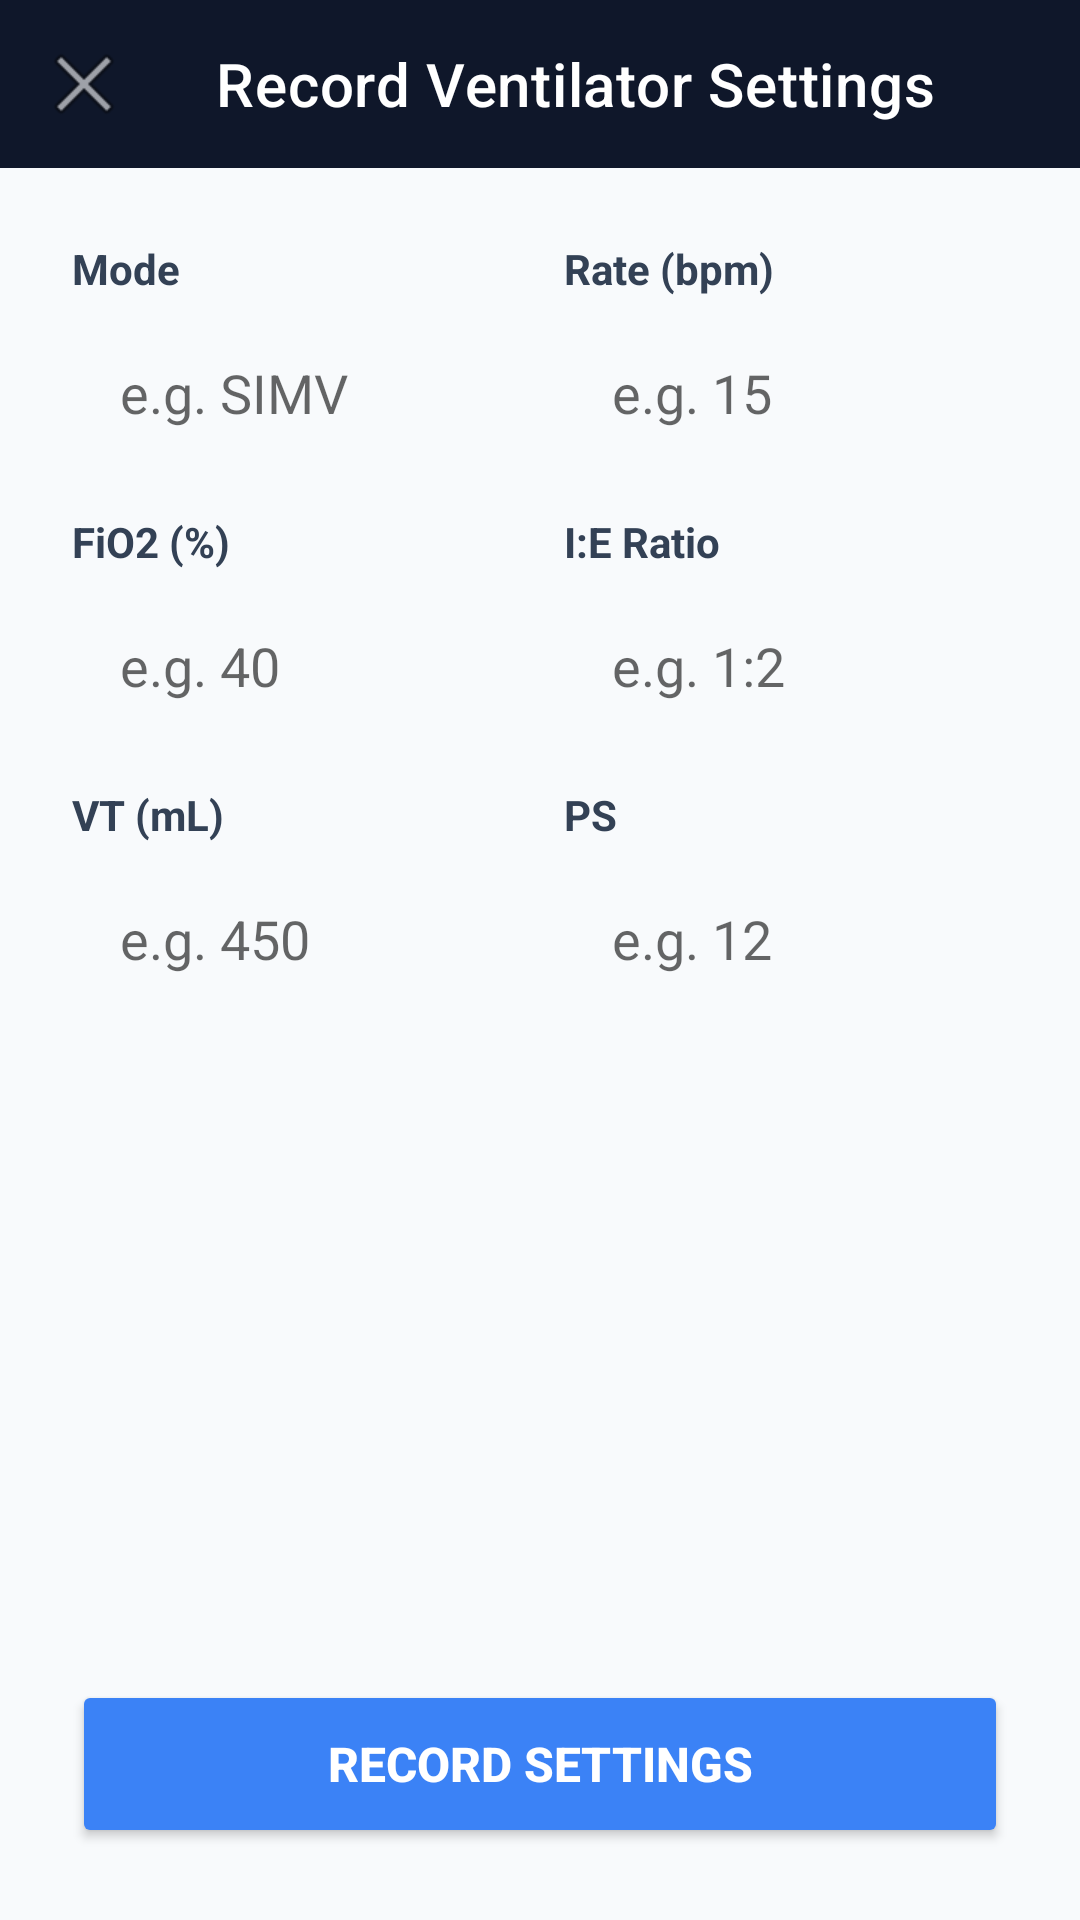

Write the Android layout XML for this screen, with the resource values it uses.
<!-- AndroidManifest.xml: application theme Theme.ICUManager -->
<!-- res/layout/activity_add_ventilator.xml -->
<?xml version="1.0" encoding="utf-8"?>
<ScrollView xmlns:android="http://schemas.android.com/apk/res/android"
    android:layout_width="match_parent"
    android:layout_height="match_parent"
    android:background="#F8FAFC"
    android:fillViewport="true">

    <LinearLayout
        android:layout_width="match_parent"
        android:layout_height="wrap_content"
        android:orientation="vertical">

        
        <com.google.android.material.appbar.AppBarLayout
            android:layout_width="match_parent"
            android:layout_height="wrap_content">

            <androidx.appcompat.widget.Toolbar
                android:id="@+id/toolbarAddVentilator"
                android:layout_width="match_parent"
                android:layout_height="?attr/actionBarSize"
                android:background="#0F172A"
                android:theme="@style/ThemeOverlay.AppCompat.Dark.ActionBar"
                app:navigationIcon="@android:drawable/ic_menu_close_clear_cancel"
                app:title="Record Ventilator Settings"
                app:titleTextColor="#FFFFFF"
                xmlns:app="http://schemas.android.com/apk/res-auto" />
        </com.google.android.material.appbar.AppBarLayout>

        <LinearLayout
            android:layout_width="match_parent"
            android:layout_height="wrap_content"
            android:orientation="vertical"
            android:padding="24dp">

            
            <LinearLayout
                android:layout_width="match_parent"
                android:layout_height="wrap_content"
                android:layout_marginBottom="16dp"
                android:orientation="horizontal"
                android:baselineAligned="false">

                <LinearLayout
                    android:layout_width="0dp"
                    android:layout_height="wrap_content"
                    android:layout_weight="1"
                    android:orientation="vertical"
                    android:layout_marginEnd="8dp">

                    <TextView
                        android:layout_width="wrap_content"
                        android:layout_height="wrap_content"
                        android:layout_marginBottom="8dp"
                        android:text="Mode"
                        android:textColor="#334155"
                        android:textSize="14sp"
                        android:textStyle="bold" />

                    <EditText
                        android:id="@+id/editMode"
                        android:layout_width="match_parent"
                        android:layout_height="48dp"
                        android:background="@drawable/edit_text_bg"
                        android:hint="e.g. SIMV"
                        android:inputType="text"
                        android:paddingHorizontal="16dp"
                        android:textColor="#0F172A" />
                </LinearLayout>

                <LinearLayout
                    android:layout_width="0dp"
                    android:layout_height="wrap_content"
                    android:layout_weight="1"
                    android:orientation="vertical"
                    android:layout_marginStart="8dp">

                    <TextView
                        android:layout_width="wrap_content"
                        android:layout_height="wrap_content"
                        android:layout_marginBottom="8dp"
                        android:text="Rate (bpm)"
                        android:textColor="#334155"
                        android:textSize="14sp"
                        android:textStyle="bold" />

                    <EditText
                        android:id="@+id/editRate"
                        android:layout_width="match_parent"
                        android:layout_height="48dp"
                        android:background="@drawable/edit_text_bg"
                        android:hint="e.g. 15"
                        android:inputType="number"
                        android:paddingHorizontal="16dp"
                        android:textColor="#0F172A" />
                </LinearLayout>
            </LinearLayout>

            
            <LinearLayout
                android:layout_width="match_parent"
                android:layout_height="wrap_content"
                android:layout_marginBottom="16dp"
                android:orientation="horizontal"
                android:baselineAligned="false">

                <LinearLayout
                    android:layout_width="0dp"
                    android:layout_height="wrap_content"
                    android:layout_weight="1"
                    android:orientation="vertical"
                    android:layout_marginEnd="8dp">

                    <TextView
                        android:layout_width="wrap_content"
                        android:layout_height="wrap_content"
                        android:layout_marginBottom="8dp"
                        android:text="FiO2 (%)"
                        android:textColor="#334155"
                        android:textSize="14sp"
                        android:textStyle="bold" />

                    <EditText
                        android:id="@+id/editFio2"
                        android:layout_width="match_parent"
                        android:layout_height="48dp"
                        android:background="@drawable/edit_text_bg"
                        android:hint="e.g. 40"
                        android:inputType="number"
                        android:paddingHorizontal="16dp"
                        android:textColor="#0F172A" />
                </LinearLayout>

                <LinearLayout
                    android:layout_width="0dp"
                    android:layout_height="wrap_content"
                    android:layout_weight="1"
                    android:orientation="vertical"
                    android:layout_marginStart="8dp">

                    <TextView
                        android:layout_width="wrap_content"
                        android:layout_height="wrap_content"
                        android:layout_marginBottom="8dp"
                        android:text="I:E Ratio"
                        android:textColor="#334155"
                        android:textSize="14sp"
                        android:textStyle="bold" />

                    <EditText
                        android:id="@+id/editIe"
                        android:layout_width="match_parent"
                        android:layout_height="48dp"
                        android:background="@drawable/edit_text_bg"
                        android:hint="e.g. 1:2"
                        android:inputType="text"
                        android:paddingHorizontal="16dp"
                        android:textColor="#0F172A" />
                </LinearLayout>
            </LinearLayout>

            
            <LinearLayout
                android:layout_width="match_parent"
                android:layout_height="wrap_content"
                android:layout_marginBottom="24dp"
                android:orientation="horizontal"
                android:baselineAligned="false">

                <LinearLayout
                    android:layout_width="0dp"
                    android:layout_height="wrap_content"
                    android:layout_weight="1"
                    android:orientation="vertical"
                    android:layout_marginEnd="8dp">

                    <TextView
                        android:layout_width="wrap_content"
                        android:layout_height="wrap_content"
                        android:layout_marginBottom="8dp"
                        android:text="VT (mL)"
                        android:textColor="#334155"
                        android:textSize="14sp"
                        android:textStyle="bold" />

                    <EditText
                        android:id="@+id/editVt"
                        android:layout_width="match_parent"
                        android:layout_height="48dp"
                        android:background="@drawable/edit_text_bg"
                        android:hint="e.g. 450"
                        android:inputType="number"
                        android:paddingHorizontal="16dp"
                        android:textColor="#0F172A" />
                </LinearLayout>

                <LinearLayout
                    android:layout_width="0dp"
                    android:layout_height="wrap_content"
                    android:layout_weight="1"
                    android:orientation="vertical"
                    android:layout_marginStart="8dp">

                    <TextView
                        android:layout_width="wrap_content"
                        android:layout_height="wrap_content"
                        android:layout_marginBottom="8dp"
                        android:text="PS"
                        android:textColor="#334155"
                        android:textSize="14sp"
                        android:textStyle="bold" />

                    <EditText
                        android:id="@+id/editPs"
                        android:layout_width="match_parent"
                        android:layout_height="48dp"
                        android:background="@drawable/edit_text_bg"
                        android:hint="e.g. 12"
                        android:inputType="number"
                        android:paddingHorizontal="16dp"
                        android:textColor="#0F172A" />
                </LinearLayout>
            </LinearLayout>

            <View
                android:layout_width="0dp"
                android:layout_height="0dp"
                android:layout_weight="1" />

            <ProgressBar
                android:id="@+id/progressSubmit"
                android:layout_width="wrap_content"
                android:layout_height="wrap_content"
                android:layout_gravity="center"
                android:visibility="gone" />

            <Button
                android:id="@+id/btnSubmitVentilator"
                android:layout_width="match_parent"
                android:layout_height="56dp"
                android:layout_marginTop="16dp"
                android:backgroundTint="#3B82F6"
                android:text="Record Settings"
                android:textColor="#FFFFFF"
                android:textSize="16sp"
                android:textStyle="bold" />

        </LinearLayout>
    </LinearLayout>
</ScrollView>
<!-- resources referenced by this layout -->
<resources>
  <style name="Theme.ICUManager" parent="Theme.MaterialComponents.DayNight.NoActionBar">
          <item name="colorPrimary">#2563EB</item>
          <item name="colorPrimaryVariant">#1D4ED8</item>
          <item name="colorOnPrimary">#FFFFFF</item>
          <item name="colorSurface">#FFFFFF</item>
          <item name="colorOnSurface">#0F172A</item>
          <item name="android:statusBarColor">#0F172A</item>
      </style>
</resources>
